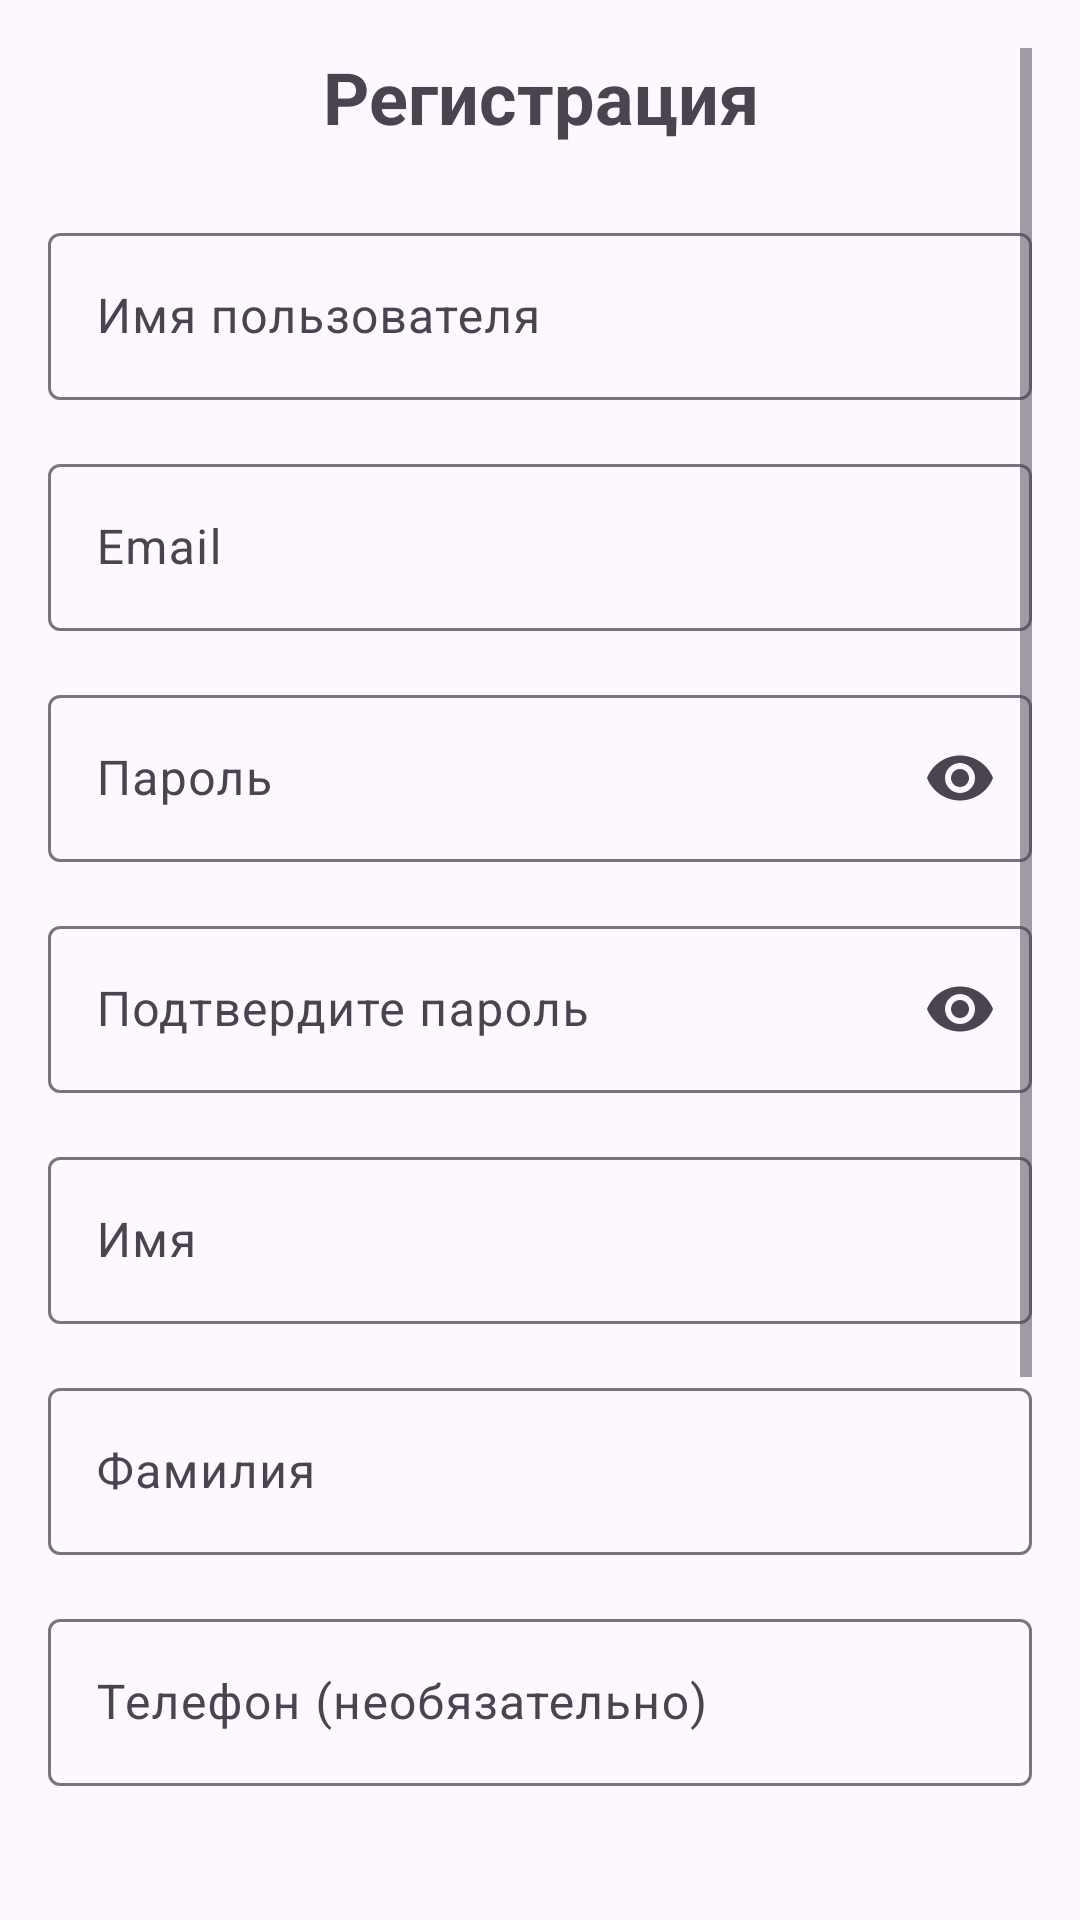

Android layout source for this screen:
<!-- AndroidManifest.xml: application theme Theme.Petrov122_PRs -->
<!-- res/layout/fragment_register.xml -->
<?xml version="1.0" encoding="utf-8"?>
<ScrollView xmlns:android="http://schemas.android.com/apk/res/android"
    xmlns:app="http://schemas.android.com/apk/res-auto"
    android:layout_width="match_parent"
    android:layout_height="match_parent"
    android:padding="16dp">

    <LinearLayout
        android:layout_width="match_parent"
        android:layout_height="wrap_content"
        android:orientation="vertical">

        <TextView
            android:layout_width="match_parent"
            android:layout_height="wrap_content"
            android:text="Регистрация"
            android:textSize="24sp"
            android:textStyle="bold"
            android:gravity="center"
            android:layout_marginBottom="24dp" />

        <com.google.android.material.textfield.TextInputLayout
            android:id="@+id/textInputLayoutUsername"
            android:layout_width="match_parent"
            android:layout_height="wrap_content"
            android:layout_marginBottom="16dp">

            <com.google.android.material.textfield.TextInputEditText
                android:id="@+id/editTextUsername"
                android:layout_width="match_parent"
                android:layout_height="wrap_content"
                android:hint="Имя пользователя" />

        </com.google.android.material.textfield.TextInputLayout>

        <com.google.android.material.textfield.TextInputLayout
            android:id="@+id/textInputLayoutEmail"
            android:layout_width="match_parent"
            android:layout_height="wrap_content"
            android:layout_marginBottom="16dp">

            <com.google.android.material.textfield.TextInputEditText
                android:id="@+id/editTextEmail"
                android:layout_width="match_parent"
                android:layout_height="wrap_content"
                android:hint="Email"
                android:inputType="textEmailAddress" />

        </com.google.android.material.textfield.TextInputLayout>

        <com.google.android.material.textfield.TextInputLayout
            android:id="@+id/textInputLayoutPassword"
            android:layout_width="match_parent"
            android:layout_height="wrap_content"
            android:layout_marginBottom="16dp"
            app:endIconMode="password_toggle">

            <com.google.android.material.textfield.TextInputEditText
                android:id="@+id/editTextPassword"
                android:layout_width="match_parent"
                android:layout_height="wrap_content"
                android:hint="Пароль"
                android:inputType="textPassword" />

        </com.google.android.material.textfield.TextInputLayout>

        <com.google.android.material.textfield.TextInputLayout
            android:id="@+id/textInputLayoutConfirmPassword"
            android:layout_width="match_parent"
            android:layout_height="wrap_content"
            android:layout_marginBottom="16dp"
            app:endIconMode="password_toggle">

            <com.google.android.material.textfield.TextInputEditText
                android:id="@+id/editTextConfirmPassword"
                android:layout_width="match_parent"
                android:layout_height="wrap_content"
                android:hint="Подтвердите пароль"
                android:inputType="textPassword" />

        </com.google.android.material.textfield.TextInputLayout>

        <com.google.android.material.textfield.TextInputLayout
            android:id="@+id/textInputLayoutFirstName"
            android:layout_width="match_parent"
            android:layout_height="wrap_content"
            android:layout_marginBottom="16dp">

            <com.google.android.material.textfield.TextInputEditText
                android:id="@+id/editTextFirstName"
                android:layout_width="match_parent"
                android:layout_height="wrap_content"
                android:hint="Имя" />

        </com.google.android.material.textfield.TextInputLayout>

        <com.google.android.material.textfield.TextInputLayout
            android:id="@+id/textInputLayoutLastName"
            android:layout_width="match_parent"
            android:layout_height="wrap_content"
            android:layout_marginBottom="16dp">

            <com.google.android.material.textfield.TextInputEditText
                android:id="@+id/editTextLastName"
                android:layout_width="match_parent"
                android:layout_height="wrap_content"
                android:hint="Фамилия" />

        </com.google.android.material.textfield.TextInputLayout>

        <com.google.android.material.textfield.TextInputLayout
            android:id="@+id/textInputLayoutPhone"
            android:layout_width="match_parent"
            android:layout_height="wrap_content"
            android:layout_marginBottom="24dp">

            <com.google.android.material.textfield.TextInputEditText
                android:id="@+id/editTextPhone"
                android:layout_width="match_parent"
                android:layout_height="wrap_content"
                android:hint="Телефон (необязательно)"
                android:inputType="phone" />

        </com.google.android.material.textfield.TextInputLayout>

        <Button
            android:id="@+id/buttonRegister"
            android:layout_width="match_parent"
            android:layout_height="wrap_content"
            android:text="Зарегистрироваться"
            android:layout_marginBottom="16dp" />

        <ProgressBar
            android:id="@+id/progressBar"
            android:layout_width="wrap_content"
            android:layout_height="wrap_content"
            android:layout_gravity="center"
            android:visibility="gone" />

        <Button
            android:id="@+id/buttonDemoRegister"
            android:layout_width="match_parent"
            android:layout_height="wrap_content"
            android:text="Демо данные"
            android:layout_marginBottom="8dp"
            style="@style/Widget.Material3.Button.OutlinedButton" />

        <Button
            android:id="@+id/buttonClearForm"
            android:layout_width="match_parent"
            android:layout_height="wrap_content"
            android:text="Очистить форму"
            android:layout_marginBottom="24dp"
            style="@style/Widget.Material3.Button.TextButton" />

        <TextView
            android:layout_width="match_parent"
            android:layout_height="wrap_content"
            android:text="Уже есть аккаунт?"
            android:gravity="center" />

        <Button
            android:id="@+id/buttonGoToLogin"
            android:layout_width="match_parent"
            android:layout_height="wrap_content"
            android:text="Войти"
            style="@style/Widget.Material3.Button.TextButton" />

    </LinearLayout>

</ScrollView>
<!-- resources referenced by this layout -->
<resources>
  <style name="Theme.Petrov122_PRs" parent="Base.Theme.Petrov122_PRs" />
  <style name="Base.Theme.Petrov122_PRs" parent="Theme.Material3.DayNight.NoActionBar">
          
          
      </style>
</resources>
